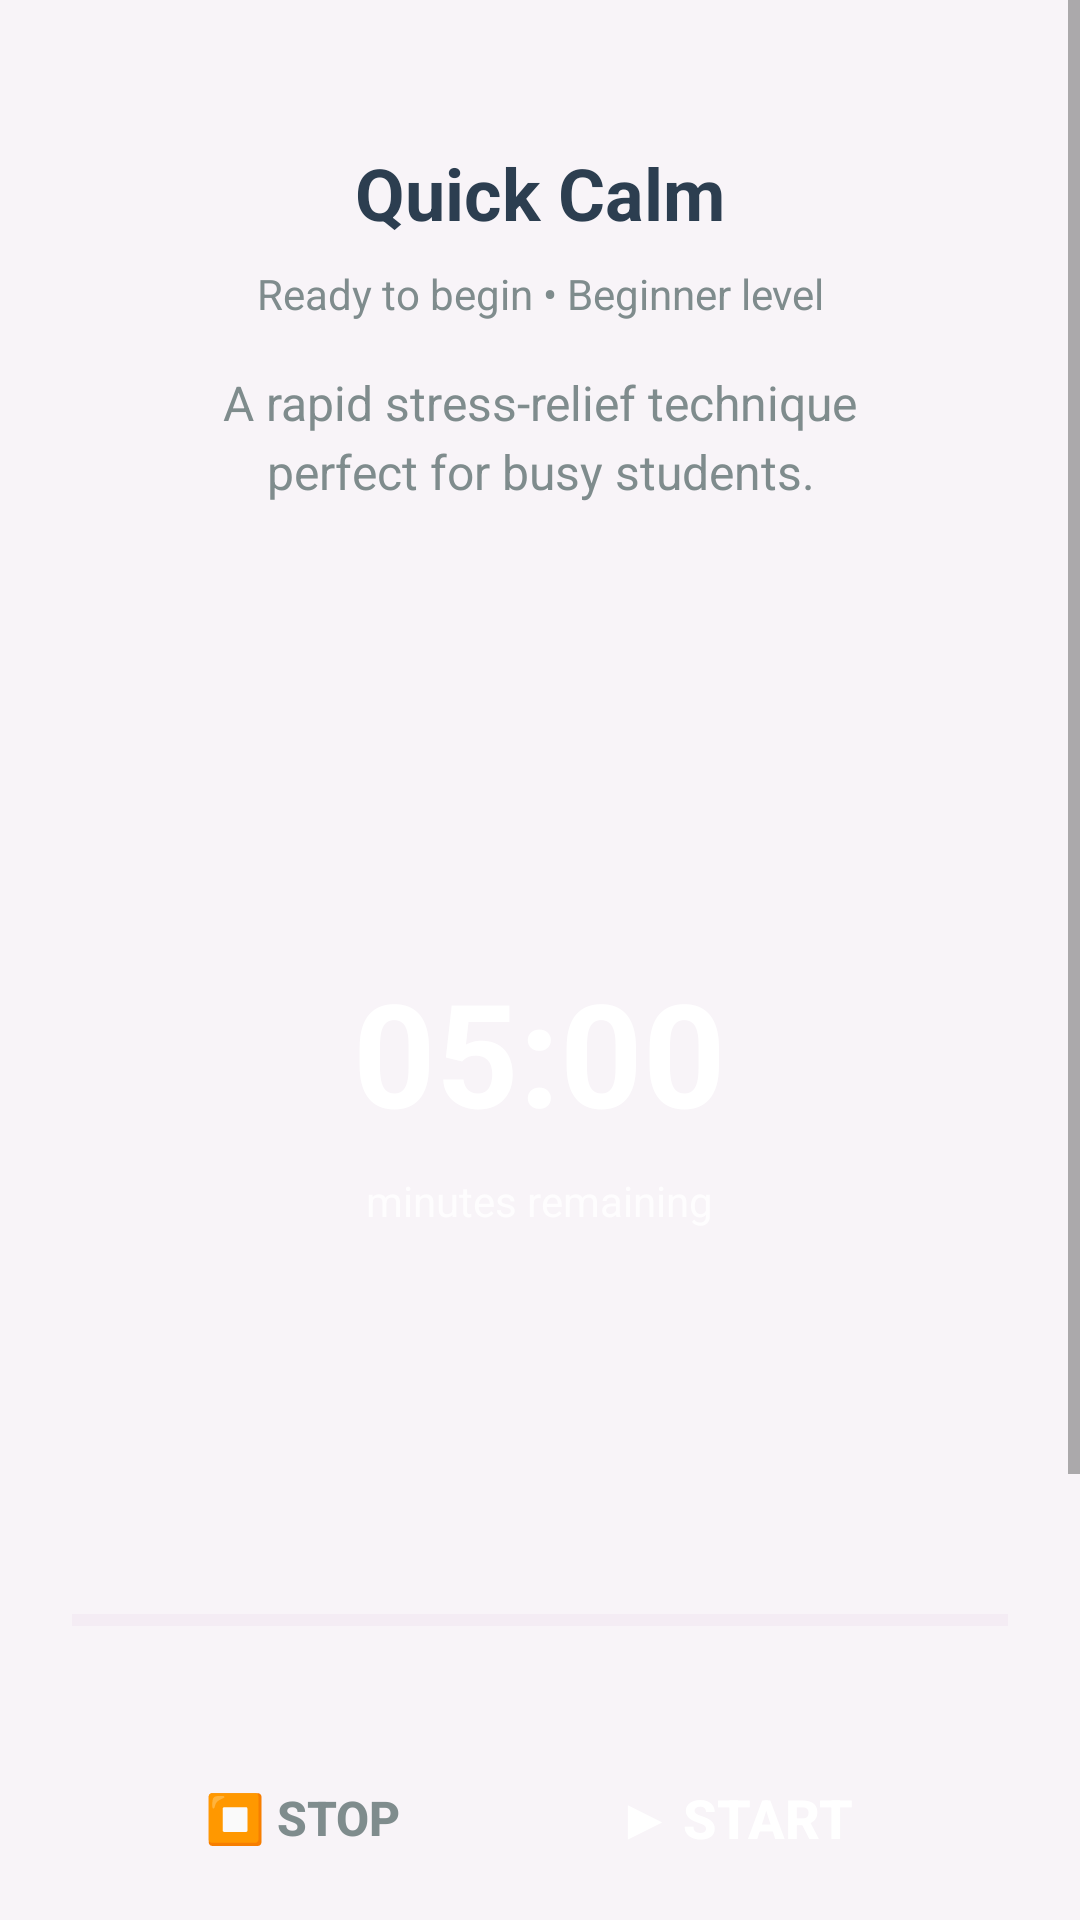

Android layout source for this screen:
<!-- AndroidManifest.xml: application theme Theme.MindSpace -->
<!-- res/layout/activity_meditation_player.xml -->
<?xml version="1.0" encoding="utf-8"?>
<ScrollView xmlns:android="http://schemas.android.com/apk/res/android"
    android:layout_width="match_parent"
    android:layout_height="match_parent"
    android:background="@color/meditation_background"
    android:fillViewport="true">

    <LinearLayout
        android:layout_width="match_parent"
        android:layout_height="wrap_content"
        android:orientation="vertical"
        android:padding="24dp"
        android:gravity="center">

        
        <LinearLayout
            android:layout_width="match_parent"
            android:layout_height="wrap_content"
            android:orientation="vertical"
            android:background="@drawable/rounded_background"
            android:backgroundTint="@android:color/white"
            android:padding="24dp"
            android:layout_marginBottom="32dp">

            <TextView
                android:id="@+id/sessionTitle"
                android:layout_width="match_parent"
                android:layout_height="wrap_content"
                android:text="Quick Calm"
                android:textSize="24sp"
                android:textStyle="bold"
                android:textColor="@color/text_primary"
                android:gravity="center"
                android:layout_marginBottom="8dp" />

            <TextView
                android:id="@+id/statusText"
                android:layout_width="match_parent"
                android:layout_height="wrap_content"
                android:text="Ready to begin • Beginner level"
                android:textSize="14sp"
                android:textColor="@color/text_secondary"
                android:gravity="center"
                android:layout_marginBottom="16dp" />

            <TextView
                android:id="@+id/sessionDescription"
                android:layout_width="match_parent"
                android:layout_height="wrap_content"
                android:text="A rapid stress-relief technique perfect for busy students."
                android:textSize="16sp"
                android:textColor="@color/text_secondary"
                android:gravity="center"
                android:lineSpacingExtra="4dp" />

        </LinearLayout>

        
        <LinearLayout
            android:layout_width="280dp"
            android:layout_height="280dp"
            android:orientation="vertical"
            android:background="@drawable/rounded_background"
            android:backgroundTint="@color/meditation_purple"
            android:gravity="center"
            android:layout_marginBottom="32dp">

            <TextView
                android:id="@+id/timerText"
                android:layout_width="wrap_content"
                android:layout_height="wrap_content"
                android:text="05:00"
                android:textSize="48sp"
                android:textStyle="bold"
                android:textColor="@android:color/white"
                android:layout_marginBottom="8dp" />

            <TextView
                android:layout_width="wrap_content"
                android:layout_height="wrap_content"
                android:text="minutes remaining"
                android:textSize="14sp"
                android:textColor="@android:color/white"
                android:alpha="0.8" />

        </LinearLayout>

        
        <ProgressBar
            android:id="@+id/progressBar"
            style="?android:attr/progressBarStyleHorizontal"
            android:layout_width="match_parent"
            android:layout_height="8dp"
            android:layout_marginBottom="32dp"
            android:progressTint="@color/meditation_purple"
            android:progressBackgroundTint="@color/meditation_light_purple"
            android:max="100"
            android:progress="0" />

        
        <LinearLayout
            android:layout_width="match_parent"
            android:layout_height="wrap_content"
            android:orientation="horizontal"
            android:gravity="center"
            android:layout_marginBottom="24dp">

            <Button
                android:id="@+id/stopButton"
                android:layout_width="wrap_content"
                android:layout_height="60dp"
                android:text="⏹ Stop"
                android:textSize="16sp"
                android:textStyle="bold"
                android:textColor="@color/text_secondary"
                android:background="@drawable/rounded_background"
                android:backgroundTint="@color/background_light"
                android:paddingHorizontal="24dp"
                android:layout_marginEnd="16dp" />

            <Button
                android:id="@+id/playPauseButton"
                android:layout_width="wrap_content"
                android:layout_height="60dp"
                android:text="▶ Start"
                android:textSize="18sp"
                android:textStyle="bold"
                android:textColor="@android:color/white"
                android:background="@drawable/rounded_background"
                android:backgroundTint="@color/meditation_purple"
                android:paddingHorizontal="32dp" />

        </LinearLayout>

        
        <LinearLayout
            android:layout_width="match_parent"
            android:layout_height="wrap_content"
            android:orientation="vertical"
            android:background="@drawable/rounded_background"
            android:backgroundTint="@color/meditation_light_purple"
            android:padding="20dp">

            <TextView
                android:layout_width="match_parent"
                android:layout_height="wrap_content"
                android:text="🧘‍♀️ During Your Session"
                android:textSize="16sp"
                android:textStyle="bold"
                android:textColor="@color/meditation_purple"
                android:layout_marginBottom="8dp" />

            <TextView
                android:layout_width="match_parent"
                android:layout_height="wrap_content"
                android:text="• Sit comfortably with your back straight\n• Close your eyes or soften your gaze\n• Focus on your breath naturally\n• Let thoughts come and go without judgment"
                android:textSize="14sp"
                android:textColor="@color/text_secondary"
                android:lineSpacingExtra="4dp" />

        </LinearLayout>

    </LinearLayout>

</ScrollView>
<!-- resources referenced by this layout -->
<resources>
  <color name="background_light">#F8F9FA</color>
  <color name="meditation_background">#F8F4F8</color>
  <color name="meditation_light_purple">#E8D5E8</color>
  <color name="meditation_purple">#9B59B6</color>
  <color name="text_primary">#2C3E50</color>
  <color name="text_secondary">#7F8C8D</color>
  <style name="Theme.MindSpace" parent="Theme.MaterialComponents.DayNight.DarkActionBar">
          <item name="colorPrimary">@color/primary_color</item>
          <item name="colorPrimaryVariant">@color/primary_color</item>
          <item name="colorOnPrimary">@android:color/white</item>
          <item name="colorSecondary">@color/accent_color</item>
          <item name="colorSecondaryVariant">@color/accent_color</item>
          <item name="colorOnSecondary">@android:color/white</item>
          <item name="android:statusBarColor" tools:targetApi="l">?attr/colorPrimaryVariant</item>
      </style>
  <color name="primary_color">#3498DB</color>
  <color name="accent_color">#9B59B6</color>
</resources>
